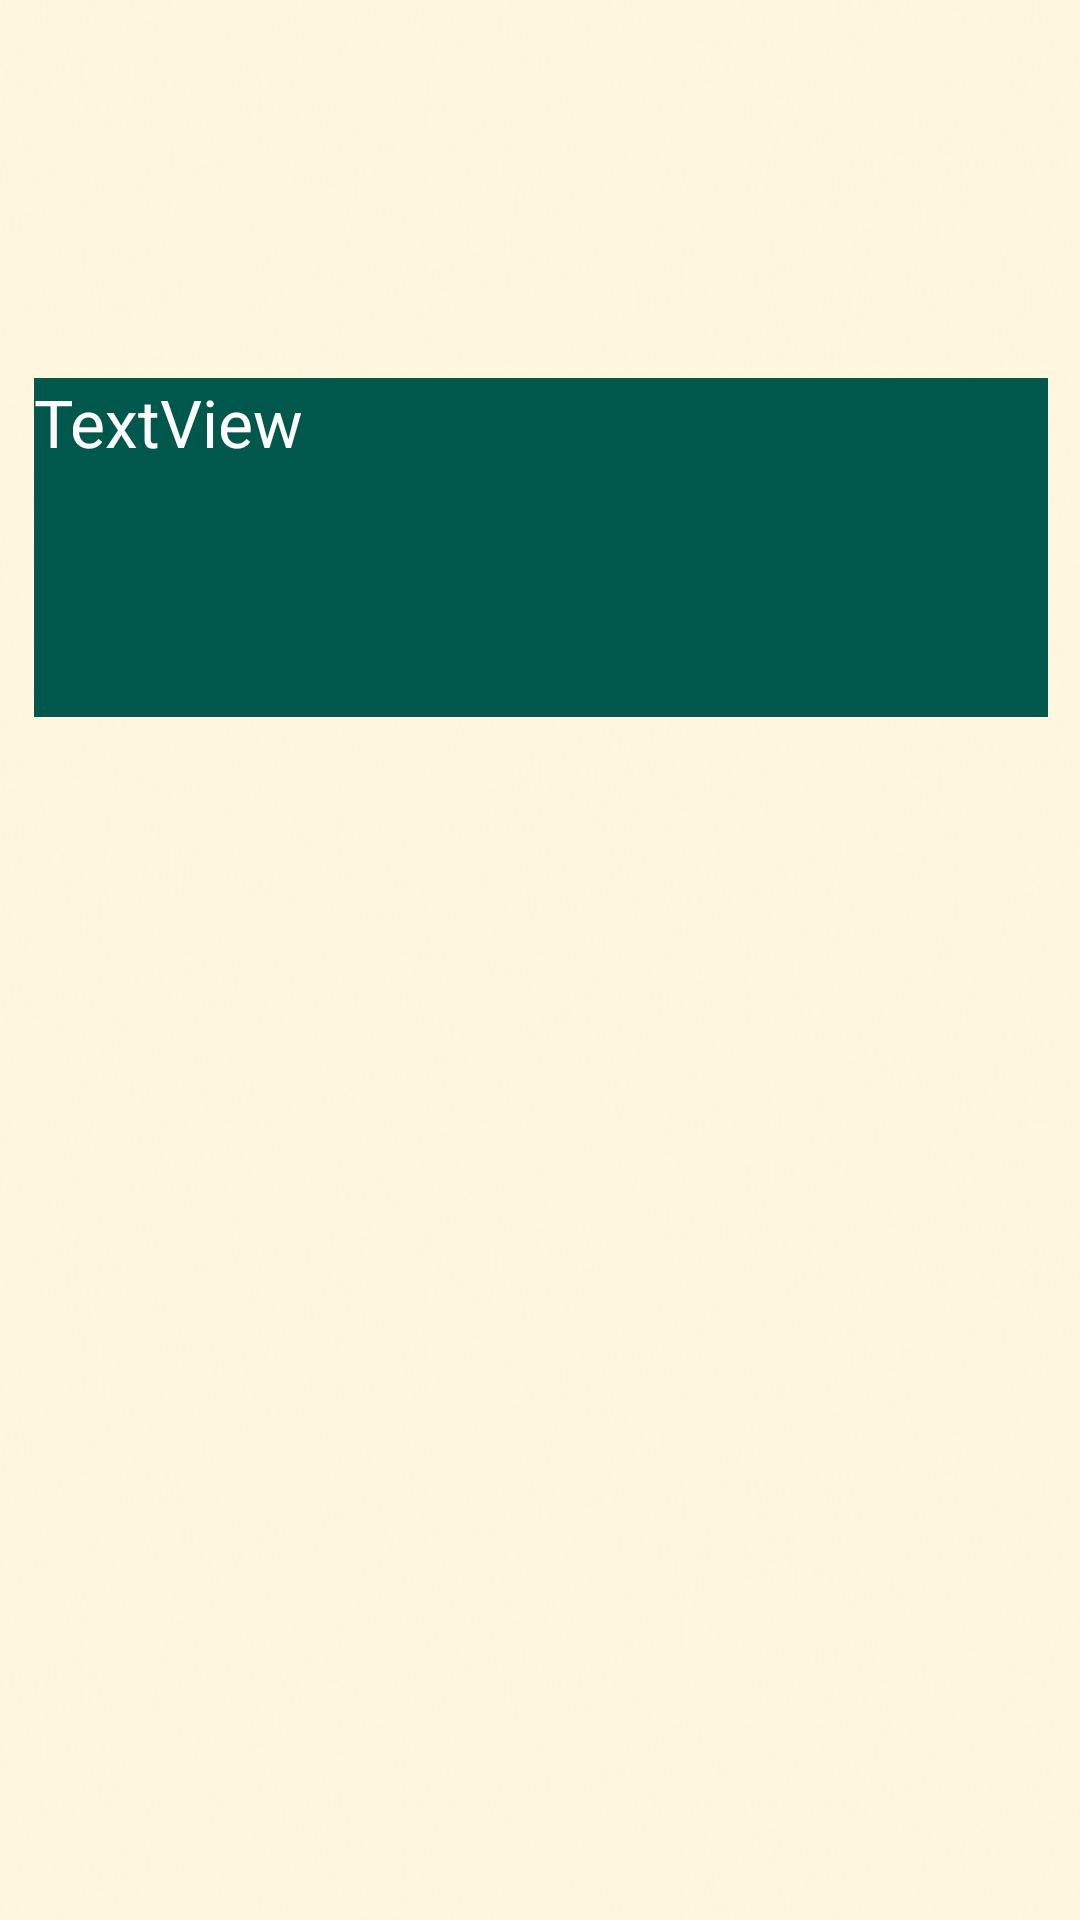

Android layout source for this screen:
<!-- AndroidManifest.xml: application theme AppTheme -->
<!-- res/layout/shop_item_larger.xml -->
<?xml version="1.0" encoding="utf-8"?>
<android.support.constraint.ConstraintLayout
    xmlns:android="http://schemas.android.com/apk/res/android"
    xmlns:app="http://schemas.android.com/apk/res-auto"
    xmlns:tools="http://schemas.android.com/tools"
    android:layout_width="match_parent"
    android:layout_height="match_parent"
    android:background="@drawable/lightbeige">


    <TextView
        android:id="@+id/displayedItem"
        android:layout_width="338dp"
        android:layout_height="113dp"
        android:layout_marginStart="8dp"
        android:layout_marginTop="8dp"
        android:layout_marginEnd="8dp"
        android:layout_marginBottom="8dp"
        android:background="@color/colorPrimaryDark"
        android:text="TextView"
        android:textAppearance="@style/TextAppearance.AppCompat.Large"
        android:textColor="@android:color/white"
        app:layout_constraintBottom_toBottomOf="parent"
        app:layout_constraintEnd_toEndOf="parent"
        app:layout_constraintHorizontal_bias="0.533"
        app:layout_constraintStart_toStartOf="parent"
        app:layout_constraintTop_toTopOf="parent"
        app:layout_constraintVertical_bias="0.231" />

</android.support.constraint.ConstraintLayout>
<!-- resources referenced by this layout -->
<resources>
  <color name="colorPrimaryDark">#00574B</color>
  <!-- drawable lightbeige: jpg bitmap (drawable, 38501 bytes) -->
  <style name="AppTheme" parent="Theme.AppCompat.Light.DarkActionBar">
          
          <item name="colorPrimary">@color/colorPrimary</item>
          <item name="colorPrimaryDark">@color/colorPrimaryDark</item>
          <item name="colorAccent">@color/colorAccent</item>
      </style>
  <color name="colorPrimary">#20BEAD</color>
  <color name="colorAccent">#D81B60</color>
</resources>
